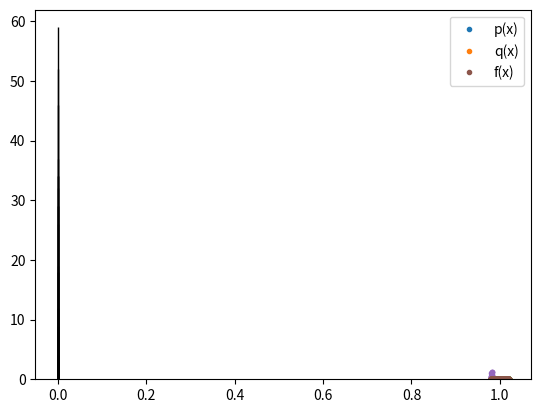

Write Python code to recreate this figure.
import numpy as np
import matplotlib.pyplot as plt

C = 10 ** - 16

def p(x):
    return (1 - x) ** 8


def q(x):
    """Algebraically expanded form of (1 - x) ** 8. Absolutely horrendous looking"""
    return 1 - 8 * x + 28 * x ** 2 - 56 * x ** 3 + 70 * x ** 4 - 56 * x ** 5 + 28 * x ** 6 - 8 * x ** 7 + x ** 8

def f(x):
    return  (x ** 8) / ((x ** 4) * (x ** 4))

if __name__ == '__main__':

    # initialize x array
    start, stop = 0.98, 1.02
    step = (stop - start) / 500
    x=np.arange(start, stop, step)

    # evaluate functions
    pvals = p(x)
    qvals = q(x)

    # part a
    plt.plot(x, pvals, label='p(x)', linestyle='none', marker='.')
    plt.plot(x, qvals, label='q(x)', linestyle='none', marker='.')
    plt.legend()
    plt.show()

    # part b
    diff = pvals - qvals
    plt.plot(x, diff, linestyle='none', marker='.')
    plt.show()

    plt.hist(diff, bins=30, edgecolor='black')
    plt.show()

    expected_std = np.std(diff, ddof=1)
    sigma = C * np.sqrt(len(diff) * np.mean(diff ** 2))
    print('Standard Deviation:', expected_std)
    print('Sigma:', sigma)


    # part c
    relative_err = np.abs(pvals - qvals) / np.abs(pvals)

    upper=30
    plt.plot(x[:upper], relative_err[:upper], linestyle='none', marker='.')
    plt.show()

    # part d
    # plt.plot(x, linestyle='none', marker='.', label='constant value 1')
    plt.plot(x, f(x)-np.ones(len(x)), linestyle='none', marker='.', label='f(x)')
    plt.legend()
    plt.show()